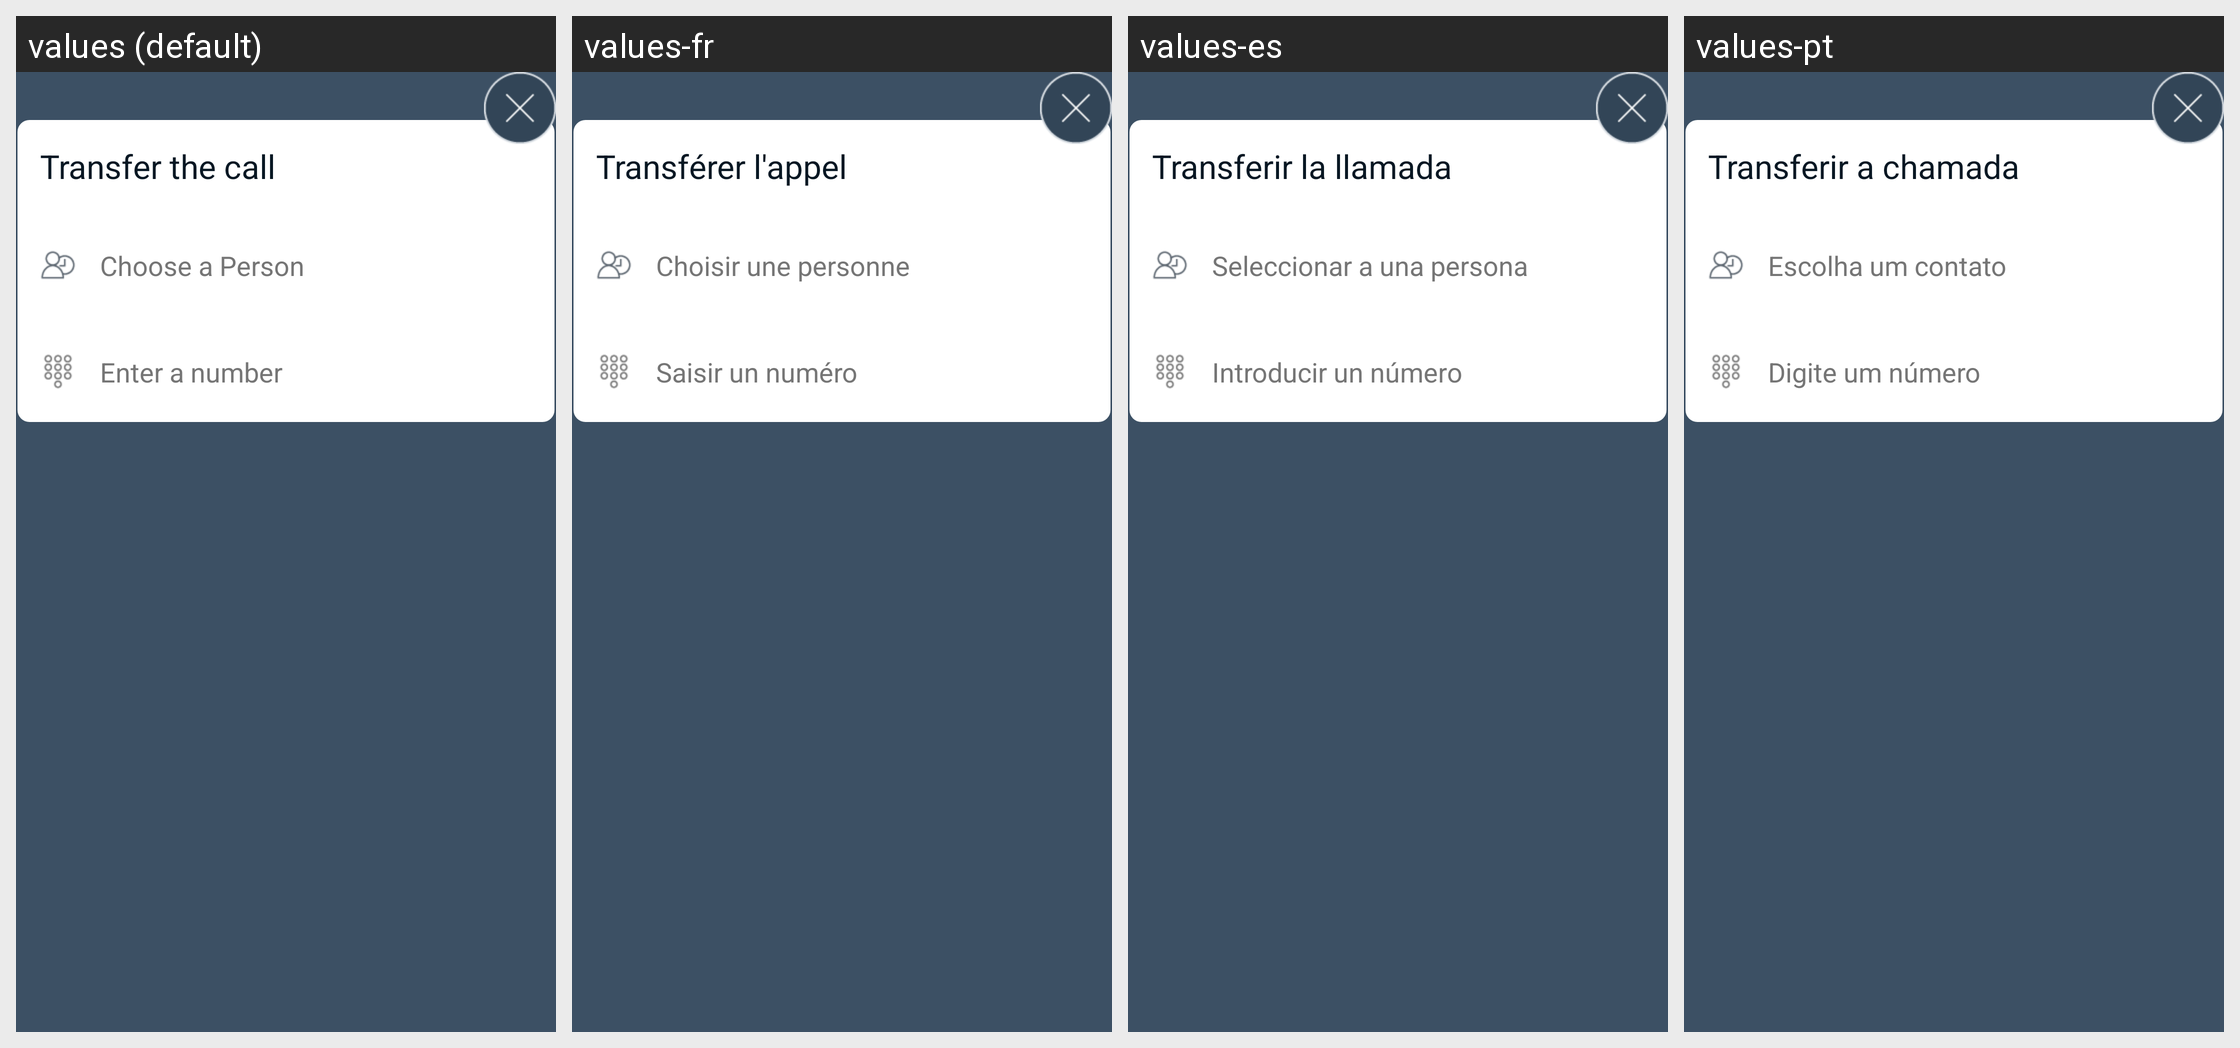

Translations of the strings shown on this Android screen, per locale in the grid:
Android screen res/layout/transfer_call_dialog_layout.xml rendered under 4 locales, left to right: values (default), values-fr, values-es, values-pt. Device: Nexus 5 (rendered at 1080×1920; each locale shown at half size, 540×960, under a caption strip naming it); theme AppTheme.
Other locales in the repository, not shown: values-de, values-it, values-iw, values-ja, values-ko, values-ru, values-zh-rCN.
Strings drawn on this screen, with the default value and each locale's value (text and hints the layout hard-codes, and strings that could not be matched under every locale, appear in the picture but are not listed):

transfer_dialog_title
  values: Transfer the call
  values-fr: Transférer l'appel
  values-es: Transferir la llamada
  values-pt: Transferir a chamada

transfer_dialog_choose_contact
  values: Choose a Person
  values-fr: Choisir une personne
  values-es: Seleccionar a una persona
  values-pt: Escolha um contato

transfer_dialog_enter_number
  values: Enter a number
  values-fr: Saisir un numéro
  values-es: Introducir un número
  values-pt: Digite um número
